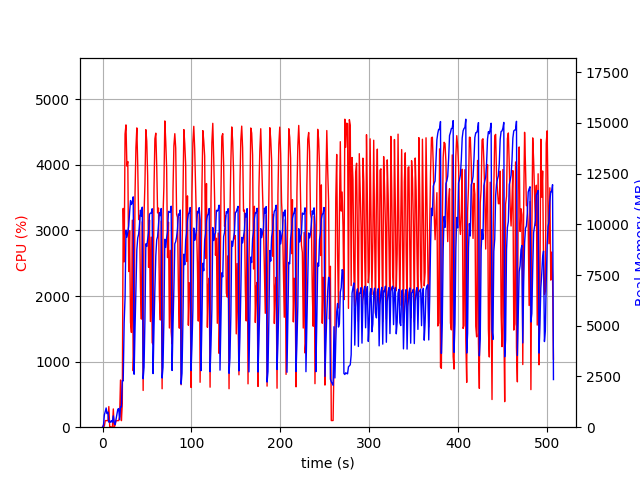

Source data for this figure (header and first rows):
elapsed_time, nproc, cpu, mem_real, mem_virtual
4.887580871582031e-05, 1, 0.0, 7.566, 3185
1.008, 2, 35.7, 60.87, 172.7
2.016, 5, 14.9, 603.6, 2613
3.026, 4, 100.1, 765, 2532
4.035, 5, 101.1, 948.2, 3039
5.044, 3, 99.0, 669.6, 2111
6.055, 3, 100.1, 740.2, 2111
7.064, 4, 314.8, 248.5, 1545
8.071, 3, 2.0, 304.5, 1607
9.081, 3, 3.0, 242, 1516
10.09, 3, 0.0, 328.1, 1614
11.1, 3, 1.0, 248.7, 1541
12.11, 4, 278.4, 557.8, 2175
13.12, 3, 0.0, 222.8, 1533
14.13, 1, 31.7, 131.2, 934.2
15.13, 1, 100.2, 379.2, 1894
16.15, 1, 99.8, 617.2, 3174
17.16, 1, 99.9, 885.2, 3174
18.17, 1, 100.9, 918.4, 2662
19.18, 1, 160.0, 375.8, 6710
20.19, 1, 719.3, 1000, 8502
21.2, 1, 99.7, 1000, 8502
22.21, 1, 364.0, 2299, 9538
23.23, 1, 3336, 2282, 9538
24.3, 1, 2520, 5163, 11394
25.32, 1, 4470, 6392, 16670
26.35, 1, 4609, 9719, 20405
27.38, 1, 3980, 9371, 20421
28.4, 1, 4050, 9600, 20421
29.42, 1, 2373, 9923, 20421
30.43, 1, 2996, 10596, 20501
31.44, 1, 1602, 11176, 20597
32.46, 1, 1444, 10979, 20597
33.47, 1, 3157, 11103, 20597
34.48, 1, 858.9, 11358, 20597
35.49, 1, 1277, 2612, 20597
36.52, 1, 3554, 4862, 20597
37.53, 1, 4265, 6761, 21348
38.55, 1, 4563, 8754, 22148
39.57, 1, 3989, 9338, 22148
40.59, 1, 3166, 9514, 22148
41.6, 1, 3229, 10021, 22148
42.62, 1, 2138, 10698, 22148
43.63, 1, 1648, 10410, 22148
44.63, 1, 3131, 10849, 22148
45.64, 1, 560.3, 2389, 22148
46.65, 1, 3247, 2957, 22148
47.66, 1, 3711, 5328, 22148
48.68, 1, 4536, 9042, 22720
49.71, 1, 4362, 8912, 22736
50.73, 1, 3829, 9262, 22736
51.74, 1, 2438, 9604, 22736
52.76, 1, 3159, 10495, 22736
53.77, 1, 1611, 10557, 22736
54.79, 1, 2898, 10558, 22736
55.81, 1, 1288, 10771, 22736
56.82, 1, 1264, 2643, 22736
57.83, 1, 3625, 4910, 22736
58.85, 1, 4396, 6807, 22786
59.87, 1, 4483, 8453, 23106
... 440 more rows
